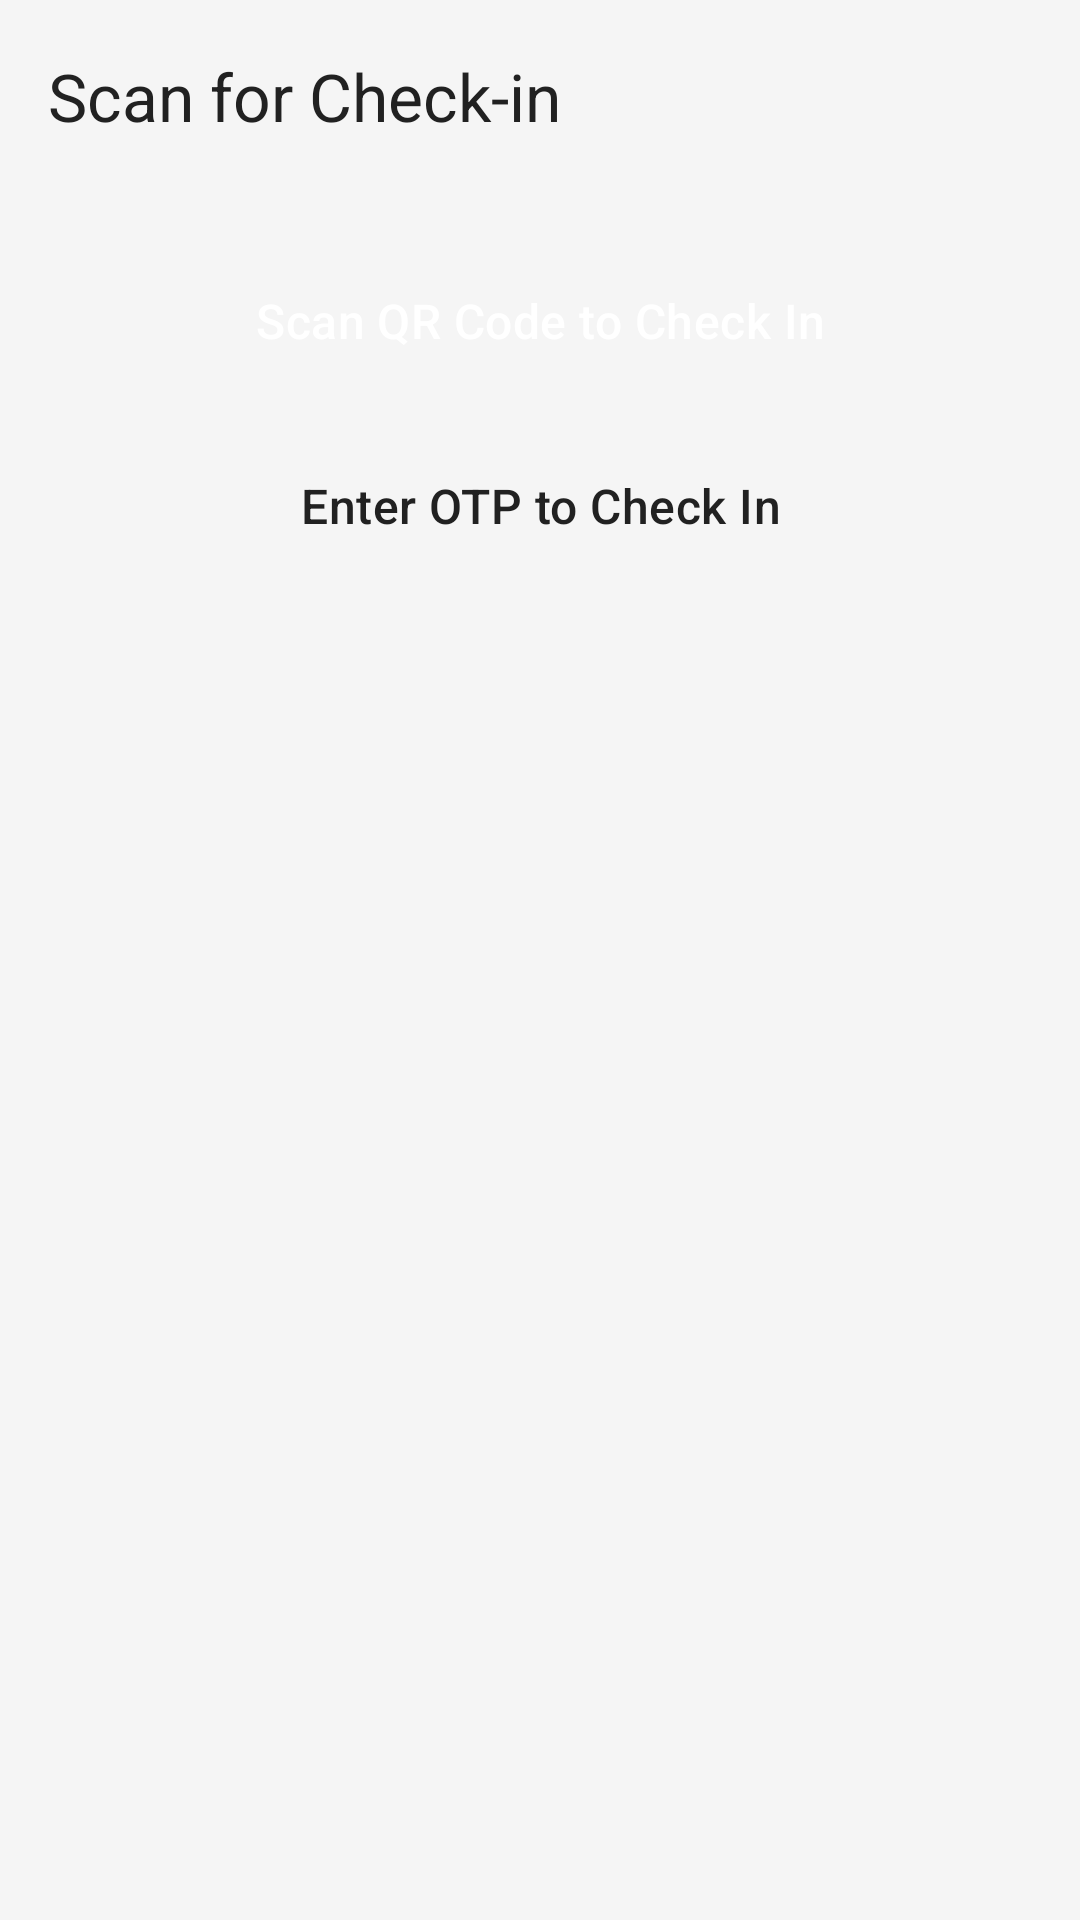

Android layout source for this screen:
<!-- AndroidManifest.xml: application theme Theme.SmartCarParking -->
<!-- res/layout/fragment_scan_qr.xml -->
<?xml version="1.0" encoding="utf-8"?>
<androidx.constraintlayout.widget.ConstraintLayout xmlns:android="http://schemas.android.com/apk/res/android"
    xmlns:app="http://schemas.android.com/apk/res-auto"
    xmlns:tools="http://schemas.android.com/tools"
    android:layout_width="match_parent"
    android:layout_height="match_parent"
    android:background="@color/background_light"
    tools:context=".ui.fragments.admin.ScanQrFragment">

    <com.google.android.material.appbar.AppBarLayout
        android:id="@+id/app_bar"
        android:layout_width="0dp"
        android:layout_height="wrap_content"
        android:background="@color/background_light"
        app:layout_constraintEnd_toEndOf="parent"
        app:layout_constraintStart_toStartOf="parent"
        app:layout_constraintTop_toTopOf="parent">

        <androidx.appcompat.widget.Toolbar
            android:id="@+id/toolbar"
            android:layout_width="match_parent"
            android:layout_height="?attr/actionBarSize"
            app:navigationIcon="@drawable/ic_menu_arrow_back"
            app:title="Scan for Check-in" />
    </com.google.android.material.appbar.AppBarLayout>

    <Button
        android:id="@+id/scan_button"
        style="@style/Widget.App.Button.Filled"
        android:layout_width="0dp"
        android:layout_height="wrap_content"
        android:layout_margin="@dimen/spacing_large"
        android:text="Scan QR Code to Check In"
        app:layout_constraintTop_toBottomOf="@id/app_bar"
        app:layout_constraintStart_toStartOf="parent"
        app:layout_constraintEnd_toEndOf="parent"/>

    <Button
        android:id="@+id/otp_button"
        style="@style/Widget.App.Button.Outlined"
        android:layout_width="0dp"
        android:layout_height="wrap_content"
        android:layout_marginHorizontal="@dimen/spacing_large"
        android:layout_marginTop="@dimen/spacing_medium"
        android:text="Enter OTP to Check In"
        app:layout_constraintTop_toBottomOf="@id/scan_button"
        app:layout_constraintStart_toStartOf="parent"
        app:layout_constraintEnd_toEndOf="parent"/>

    <ProgressBar
        android:id="@+id/progress_bar"
        android:layout_width="wrap_content"
        android:layout_height="wrap_content"
        android:visibility="gone"
        app:layout_constraintTop_toTopOf="parent"
        app:layout_constraintBottom_toBottomOf="parent"
        app:layout_constraintStart_toStartOf="parent"
        app:layout_constraintEnd_toEndOf="parent"/>

</androidx.constraintlayout.widget.ConstraintLayout>
<!-- resources referenced by this layout -->
<resources>
  <color name="background_light">#F5F5F5</color>
  <dimen name="spacing_large">16dp</dimen>
  <dimen name="spacing_medium">8dp</dimen>
  <style name="Widget.App.Button.Filled" parent="Widget.Material3.Button">
          <item name="android:backgroundTint">@color/brand_green</item>
          <item name="android:textColor">@color/text_white</item>
          <item name="cornerRadius">@dimen/button_corner_radius</item>
          <item name="android:paddingTop">16dp</item>
          <item name="android:paddingBottom">16dp</item>
          <item name="android:textAppearance">@style/TextAppearance.Material3.TitleMedium</item>
          <item name="android:textAllCaps">false</item>
      </style>
  <style name="Widget.App.Button.Outlined" parent="Widget.Material3.Button.OutlinedButton">
          <item name="strokeColor">@color/divider</item>
          <item name="android:textColor">@color/text_primary</item>
          <item name="cornerRadius">@dimen/button_corner_radius</item>
          <item name="android:paddingTop">16dp</item>
          <item name="android:paddingBottom">16dp</item>
          <item name="android:textAppearance">@style/TextAppearance.Material3.TitleMedium</item>
          <item name="android:textAllCaps">false</item>
          <item name="iconTint">@null</item>
      </style>
  <style name="Theme.SmartCarParking" parent="Theme.Material3.DayNight.NoActionBar">
          <item name="colorPrimary">@color/brand_green</item>
          <item name="colorPrimaryVariant">@color/brand_green_dark</item>
          <item name="colorOnPrimary">@color/text_white</item>
          <item name="android:colorBackground">@color/background_light</item>
          <item name="colorSurface">@color/background_card</item>
          <item name="android:textColorPrimary">@color/text_primary</item>
          <item name="android:textColorSecondary">@color/text_secondary</item>
          <item name="android:statusBarColor">@color/background_light</item>
          <item name="android:windowLightStatusBar">true</item>
      </style>
  <color name="brand_green">#669928</color>
  <color name="text_white">#FFFFFF</color>
  <dimen name="button_corner_radius">28dp</dimen>
  <color name="divider">#E0E0E0</color>
  <color name="text_primary">#212121</color>
  <color name="brand_green_dark">#388E3C</color>
  <color name="background_card">#FFFFFF</color>
  <color name="text_secondary">#757575</color>
</resources>
